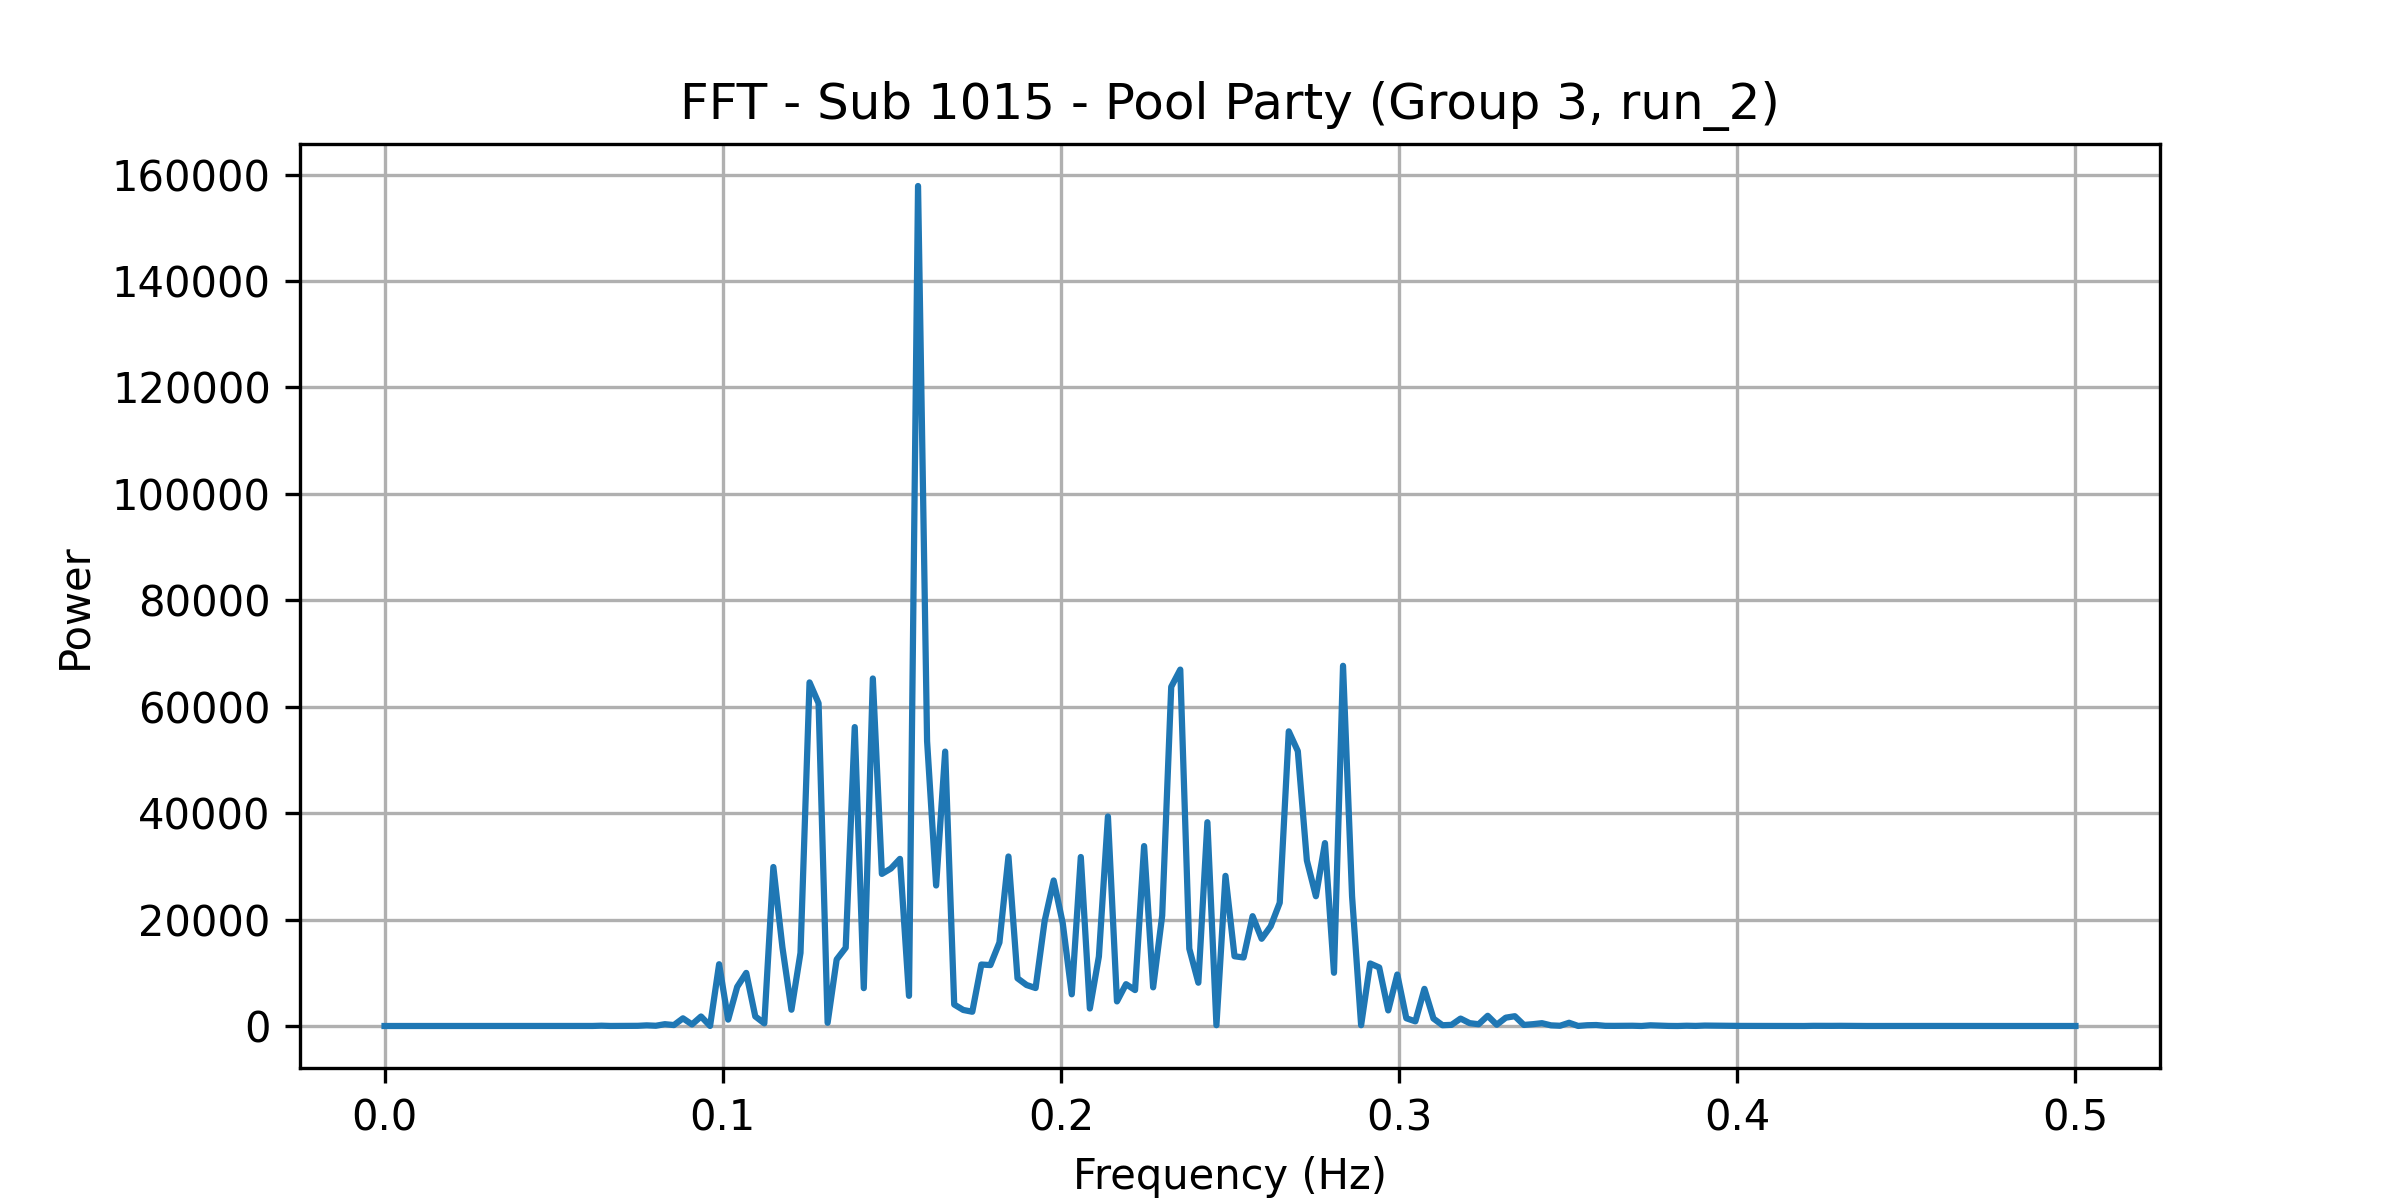

The file beside this chart, header and first rows:
frequency, power
0.0, 0.3494
0.002674, 1.154
0.005348, 0.02923
0.008021, 0.9242
0.0107, 0.2768
0.01337, 1.109
0.01604, 0.5432
0.01872, 0.2051
0.02139, 0.02623
0.02406, 0.0498
0.02674, 0.476
0.02941, 0.1709
0.03209, 0.3384
0.03476, 1.59
0.03743, 2.314
0.04011, 0.9246
0.04278, 3.22
0.04545, 2.022
0.04813, 1.571
0.0508, 2.154
0.05348, 1.829
0.05615, 1.047
0.05882, 10.65
0.0615, 9.004
0.06417, 58.19
0.06684, 7.018
0.06952, 20.64
0.07219, 33.65
0.07487, 34.21
0.07754, 119.6
0.08021, 48.65
0.08289, 342.1
0.08556, 174.7
0.08824, 1441
0.09091, 294.5
0.09358, 1788
0.09626, 19.57
0.09893, 11608
0.1016, 1196
0.1043, 7354
0.107, 9977
0.1096, 1804
0.1123, 491.1
0.115, 29876
0.1176, 14797
0.1203, 3061
0.123, 13741
0.1257, 64570
0.1283, 60653
0.131, 598.8
0.1337, 12501
0.1364, 14710
0.139, 56171
0.1417, 7114
0.1444, 65301
0.1471, 28583
0.1497, 29594
0.1524, 31406
0.1551, 5666
0.1578, 157853
... 128 more rows
